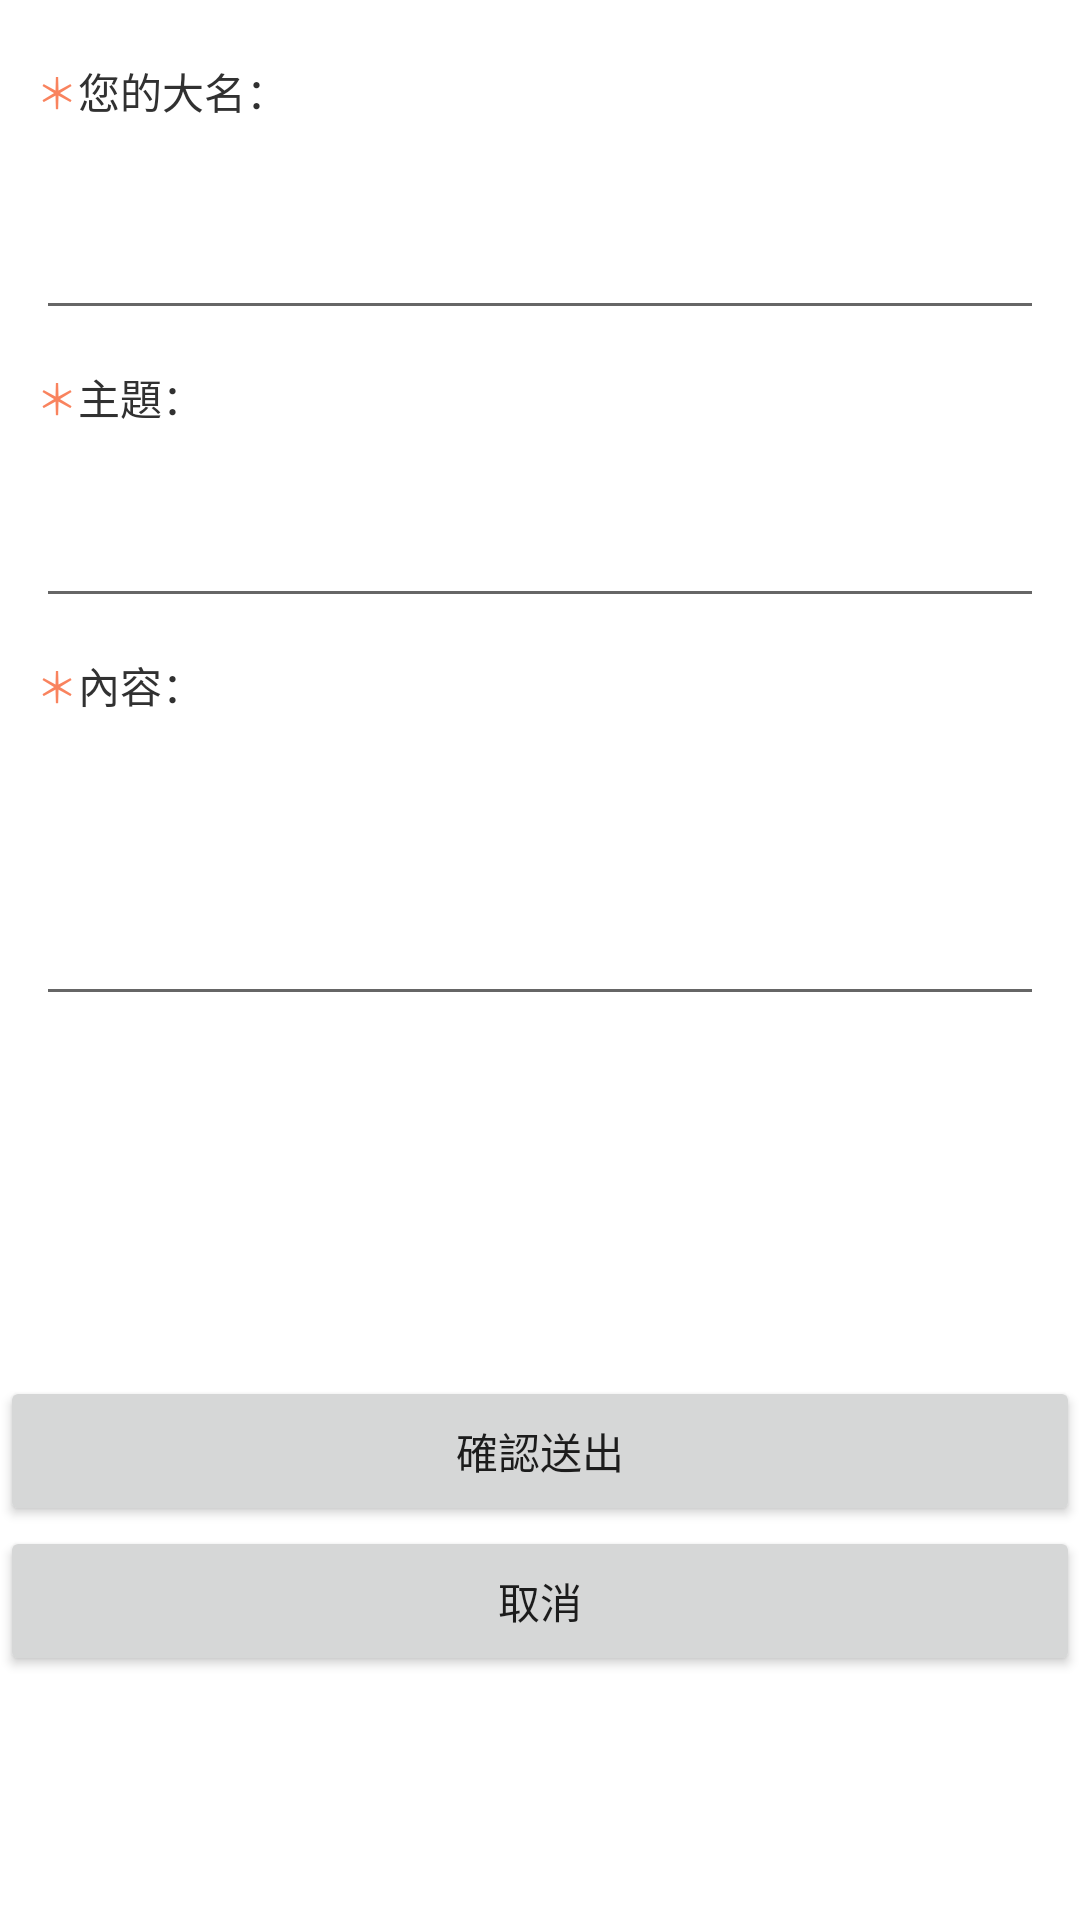

Android layout source for this screen:
<!-- AndroidManifest.xml: activity theme AppTheme -->
<!-- res/layout/activity_for_idea_and_share.xml -->
<RelativeLayout xmlns:android="http://schemas.android.com/apk/res/android"
    xmlns:tools="http://schemas.android.com/tools"
    android:layout_width="match_parent"
    android:layout_height="match_parent"
>

    <ScrollView
        android:layout_height="match_parent"
        android:layout_width="match_parent"
        >
        <LinearLayout
            android:layout_marginTop="8dp"
            android:layout_height="match_parent"
            android:layout_width="match_parent"
            android:orientation="vertical"
            >
            <LinearLayout
                android:layout_height="wrap_content"
                android:layout_width="match_parent"
                android:orientation="vertical"
                >
                <RelativeLayout
                    android:layout_height="wrap_content"
                    android:layout_width="match_parent"
                    android:orientation="horizontal"
                    android:layout_marginTop="12dp"
                    >
                    <TextView
                        android:id="@+id/textView1"
                        android:layout_height="wrap_content"
                        android:layout_width="wrap_content"
                        android:text="＊"
                        android:textColor="#f9835e"
                        android:layout_marginLeft="12dp"
                        ></TextView>

                    <TextView
                        android:layout_width="wrap_content"
                        android:layout_height="wrap_content"
                        android:layout_toRightOf="@+id/textView1"
                        android:text="您的大名："
                        android:textColor="#313131"

                        ></TextView>
                </RelativeLayout>
                <LinearLayout
                    android:layout_marginTop="16dp"
                    android:layout_height="wrap_content"
                    android:layout_width="match_parent"
                    android:orientation="vertical"
                    >

                    <EditText
                        android:id="@+id/nameedt"
                        android:layout_width="match_parent"
                        android:layout_height="match_parent"
                        android:layout_marginLeft="12dp"
                        android:layout_marginRight="12dp"
                        android:paddingLeft="8dp"
                        android:layout_marginTop="12dp"></EditText>
                </LinearLayout>

            </LinearLayout>>
            <LinearLayout
                android:layout_marginTop="16dp"

                android:layout_height="wrap_content"
                android:layout_width="match_parent"
                android:orientation="vertical"
                android:visibility="gone"
                >
                <RelativeLayout
                    android:layout_height="wrap_content"
                    android:layout_width="match_parent"
                    android:orientation="horizontal"
                    android:layout_marginTop="12dp"

                    >
                    <TextView

                        android:id="@+id/textView2"
                        android:layout_height="wrap_content"
                        android:layout_width="wrap_content"
                        android:text="＊"
                        android:textColor="#f9835e"
                        android:layout_marginLeft="12dp"
                        ></TextView>
                    <TextView
                        android:layout_toRightOf="@+id/textView2"
                        android:layout_height="wrap_content"
                        android:layout_width="wrap_content"
                        android:text="聯絡Email："
                        android:textColor="#313131"

                        ></TextView>
                </RelativeLayout>
                <LinearLayout
                    android:layout_marginTop="20dp"

                    android:layout_height="wrap_content"
                    android:layout_width="match_parent"
                    android:orientation="vertical"
                    >
                    <EditText
                        android:layout_height="match_parent"
                        android:layout_width="match_parent"
                        android:layout_marginLeft="12dp"
                        android:layout_marginRight="12dp"
                        android:paddingLeft="8dp"
                        android:id="@+id/mailedt"></EditText>
                </LinearLayout>

            </LinearLayout>>
            <LinearLayout
                android:layout_marginTop="8dp"

                android:layout_height="wrap_content"
                android:layout_width="match_parent"
                android:orientation="vertical"
                android:visibility="gone">
                <RelativeLayout
                    android:layout_height="wrap_content"
                    android:layout_width="match_parent"
                    android:orientation="horizontal"
                    android:layout_marginTop="12dp"
                    >
                    <TextView
                        android:id="@+id/textView3"
                        android:layout_height="wrap_content"
                        android:layout_width="wrap_content"
                        android:text="＊"
                        android:textColor="#f9835e"
                        android:layout_marginLeft="12dp"
                        android:visibility="invisible"

                        ></TextView>
                    <TextView
                        android:layout_toRightOf="@+id/textView3"
                        android:layout_height="wrap_content"
                        android:layout_width="wrap_content"
                        android:text="聯絡電話："
                        android:textColor="#313131"

                        ></TextView>

                </RelativeLayout>
                <LinearLayout
                    android:layout_height="wrap_content"
                    android:layout_width="match_parent"
                    android:orientation="vertical"
                    >
                    <EditText
                        android:layout_height="35dp"
                        android:layout_width="match_parent"
                        android:layout_marginLeft="12dp"
                        android:layout_marginRight="12dp"
                        android:paddingLeft="8dp"
                        android:id="@+id/phoneedt"></EditText>
                </LinearLayout>

            </LinearLayout>>
            <LinearLayout
                android:layout_height="wrap_content"
                android:layout_width="match_parent"
                android:orientation="vertical"
                >
                <RelativeLayout
                    android:layout_height="wrap_content"
                    android:layout_width="match_parent"
                    android:orientation="horizontal"
                    android:layout_marginTop="12dp"
                    >
                    <TextView
                        android:id="@+id/textView4"
                        android:layout_height="wrap_content"
                        android:layout_width="wrap_content"
                        android:text="＊"
                        android:textColor="#f9835e"
                        android:layout_marginLeft="12dp"


                        ></TextView>
                    <TextView
                        android:layout_toRightOf="@+id/textView4"
                        android:layout_height="wrap_content"
                        android:layout_width="wrap_content"
                        android:text="主題："
                        android:textColor="#313131"

                        ></TextView>

                </RelativeLayout>
                <LinearLayout
                    android:layout_height="wrap_content"
                    android:layout_width="match_parent"
                    android:orientation="vertical"
                    >

                    <EditText
                        android:id="@+id/tittle"
                        android:layout_width="match_parent"
                        android:layout_height="match_parent"
                        android:layout_marginLeft="12dp"
                        android:layout_marginRight="12dp"
                        android:layout_marginTop="16dp"
                        android:paddingLeft="8dp"
                        android:paddingTop="16dp"></EditText>
                </LinearLayout>

            </LinearLayout>>
            <LinearLayout
                android:layout_height="wrap_content"
                android:layout_width="match_parent"
                android:orientation="vertical"
                >
                <RelativeLayout
                    android:layout_height="wrap_content"
                    android:layout_width="match_parent"
                    android:orientation="horizontal"
                    android:layout_marginTop="12dp"
                    >
                    <TextView
                        android:id="@+id/textView5"
                        android:layout_height="wrap_content"
                        android:layout_width="wrap_content"
                        android:text="＊"
                        android:textColor="#f9835e"
                        android:layout_marginLeft="12dp"
                        ></TextView>
                    <TextView
                        android:layout_toRightOf="@+id/textView5"
                        android:layout_height="wrap_content"
                        android:layout_width="wrap_content"
                        android:text="內容："
                        android:textColor="#313131"

                        ></TextView>
                </RelativeLayout>
                <LinearLayout
                    android:layout_height="wrap_content"
                    android:layout_width="match_parent"
                    android:orientation="vertical"
                    >
                    <EditText
                        android:layout_height="100dp"
                        android:layout_width="match_parent"
                        android:layout_marginLeft="12dp"
                        android:layout_marginRight="12dp"
                        android:gravity="top"
                        android:paddingLeft="8dp"
                        android:id="@+id/ideaedt"></EditText>
                </LinearLayout>
            </LinearLayout>
            <LinearLayout
                android:layout_marginTop="120dp"
                android:layout_height="wrap_content"
                android:layout_width="match_parent"
                android:orientation="vertical"
                >
                <LinearLayout
                    android:layout_height="wrap_content"
                    android:layout_width="match_parent"
                    android:orientation="vertical"
                    >


                    <Button
                        android:id="@+id/btn_sure_send"
                        android:layout_height="50dp"
                        android:layout_width="match_parent"
                        android:text="確認送出"/>
                    <Button
                        android:id="@+id/btn_cancel_send"
                        android:layout_height="50dp"
                        android:layout_width="match_parent"                        android:text="取消"/>

                </LinearLayout>


            </LinearLayout>>

        </LinearLayout>


    </ScrollView>



</RelativeLayout>
<!-- resources referenced by this layout -->
<resources>
  <style name="AppTheme" parent="Theme.AppCompat.Light.DarkActionBar">
          
          <item name="colorPrimary">@color/colorPrimary</item>
          <item name="colorPrimaryDark">@color/colorPrimaryDark</item>
          <item name="colorAccent">@color/colorAccent</item>
          <item name="android:windowBackground">@color/background</item>
  
      </style>
  <color name="colorPrimary">#3F51B5</color>
  <color name="colorPrimaryDark">#303F9F</color>
  <color name="colorAccent">#FF4081</color>
  <color name="background">#FFFFFF </color>
</resources>
